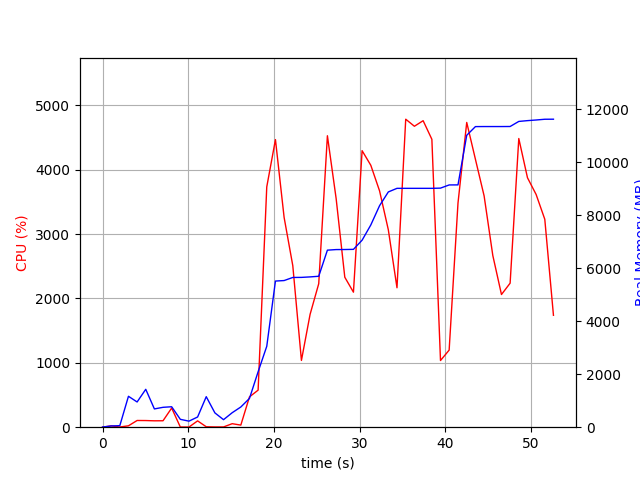

The file beside this chart, header and first rows:
elapsed_time, nproc, cpu, mem_real, mem_virtual
3.910064697265625e-05, 1, 0.0, 6.605, 3186
1.007, 2, 20.9, 46.73, 150
2.015, 2, 3.0, 58.35, 161.8
3.023, 9, 21.8, 1167, 5022
4.034, 5, 104.2, 952.3, 3653
5.042, 10, 103.3, 1431, 4957
6.05, 3, 99.2, 689.7, 2800
7.058, 3, 100.1, 750.8, 2912
8.066, 4, 297.4, 772, 3547
9.075, 3, 3.0, 297.3, 2340
10.08, 3, 2.0, 228.2, 2288
11.09, 3, 98.2, 385.7, 2408
12.1, 8, 6.9, 1152, 4439
13.11, 5, 4.0, 540.2, 3101
14.12, 3, 4.0, 283.9, 2340
15.13, 1, 54.5, 546.7, 1682
16.14, 2, 32.7, 762.9, 1716
17.14, 1, 470.9, 1087, 7169
18.15, 1, 575.7, 2093, 7313
19.16, 1, 3734, 3055, 8770
20.18, 1, 4468, 5518, 10462
21.19, 1, 3259, 5537, 10481
22.2, 1, 2510, 5653, 10493
23.21, 1, 1037, 5656, 10493
24.22, 1, 1753, 5675, 10493
25.23, 1, 2230, 5699, 10589
26.24, 1, 4528, 6684, 11649
27.26, 1, 3552, 6706, 11649
28.27, 1, 2330, 6708, 11649
29.28, 1, 2098, 6714, 11649
30.29, 1, 4296, 7061, 11973
31.3, 1, 4069, 7636, 11973
32.33, 1, 3671, 8364, 13523
33.35, 1, 3068, 8882, 13523
34.36, 1, 2166, 9018, 13523
35.38, 1, 4785, 9018, 13523
36.39, 1, 4676, 9018, 13523
37.41, 1, 4762, 9018, 13523
38.43, 1, 4473, 9018, 13523
39.44, 1, 1036, 9026, 13523
40.45, 1, 1198, 9146, 13635
41.48, 1, 3482, 9148, 13635
42.5, 1, 4735, 11021, 15427
43.51, 1, 4163, 11349, 15427
44.53, 1, 3593, 11351, 15427
45.54, 1, 2668, 11351, 15427
46.55, 1, 2061, 11351, 15427
47.56, 1, 2238, 11353, 15427
48.57, 1, 4485, 11544, 15605
49.59, 1, 3876, 11574, 17669
50.59, 1, 3616, 11598, 17669
51.61, 1, 3230, 11626, 17669
52.62, 1, 1739, 11628, 17669
